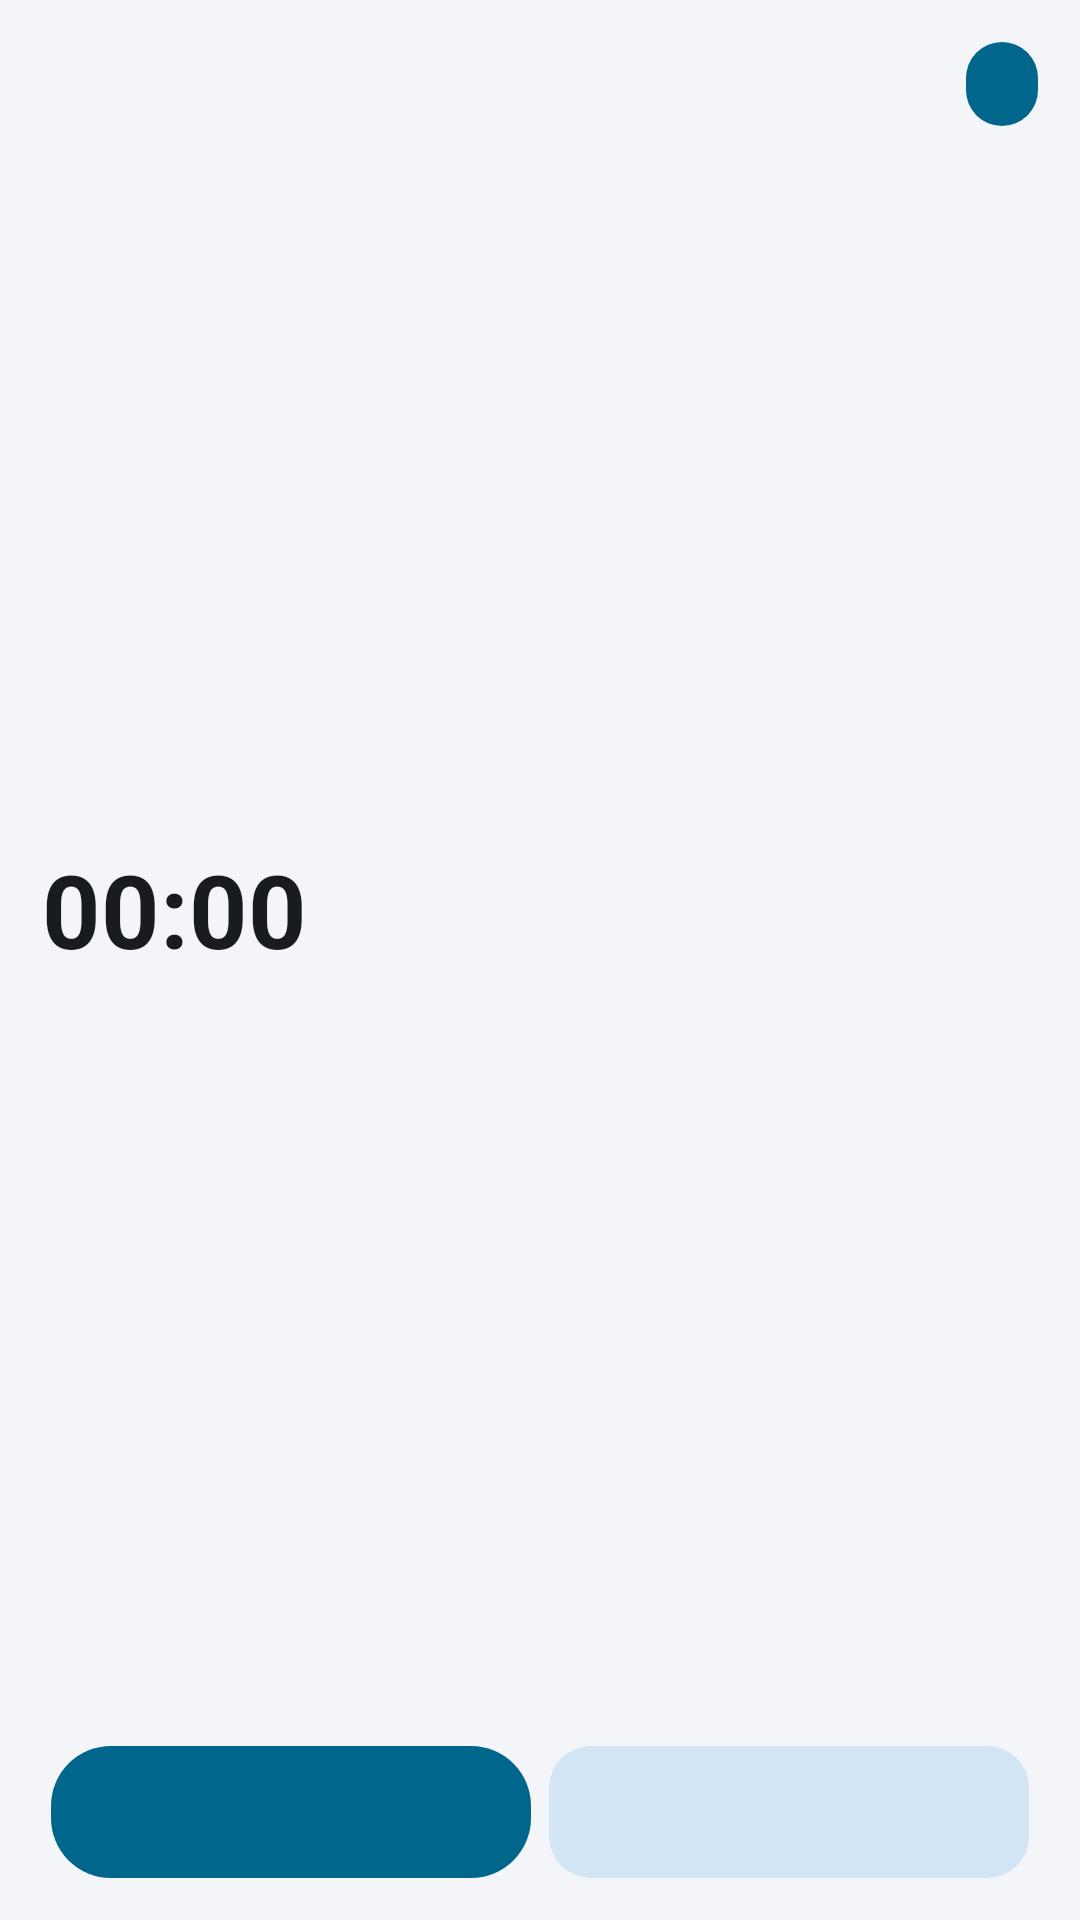

The Android layout XML behind this screen, and the referenced resources:
<!-- AndroidManifest.xml: application theme Theme.DyskLink -->
<!-- res/layout/widget_focus.xml -->
<?xml version="1.0" encoding="utf-8"?>
<LinearLayout xmlns:android="http://schemas.android.com/apk/res/android" android:id="@+id/w_root"
    android:layout_width="match_parent" android:layout_height="match_parent" android:background="@drawable/w_surface"
    android:orientation="vertical" android:padding="14dp"><LinearLayout android:layout_width="match_parent" android:layout_height="wrap_content" android:orientation="horizontal" android:gravity="center_vertical">
        <TextView android:id="@+id/w_title" android:layout_width="0dp" android:layout_weight="1" android:layout_height="wrap_content"
            android:textColor="@color/w_accent" android:textSize="12sp" android:textStyle="bold" android:letterSpacing="0.08" android:maxLines="1" />
        <TextView android:id="@+id/w_action" android:layout_width="wrap_content" android:layout_height="28dp" android:paddingHorizontal="12dp"
            android:background="@drawable/w_accent_pill" android:gravity="center" android:textColor="@color/w_on_accent" android:textSize="12sp" android:textStyle="bold" />
    </LinearLayout>
    <LinearLayout android:layout_width="match_parent" android:layout_height="0dp" android:layout_weight="1" android:orientation="horizontal" android:gravity="center_vertical">
        <LinearLayout android:layout_width="0dp" android:layout_weight="1" android:layout_height="wrap_content" android:orientation="vertical">
            <Chronometer android:id="@+id/w_timer" android:layout_width="wrap_content" android:layout_height="wrap_content"
                android:textColor="@color/w_text" android:textSize="34sp" android:textStyle="bold" />
            <TextView android:id="@+id/w_phase" android:layout_width="match_parent" android:layout_height="wrap_content"
        android:ellipsize="end" android:maxLines="1" android:textColor="@color/w_sub" android:textSize="13sp" />
        </LinearLayout>
        <LinearLayout android:layout_width="wrap_content" android:layout_height="wrap_content" android:orientation="vertical" android:gravity="end">
            <TextView android:id="@+id/w_water" android:layout_width="wrap_content" android:layout_height="wrap_content"
        android:ellipsize="end" android:maxLines="1" android:textColor="@color/w_text" android:textSize="22sp" android:textStyle="bold" android:gravity="end"/>
            <TextView android:id="@+id/w_water_sub" android:layout_width="wrap_content" android:layout_height="wrap_content"
        android:ellipsize="end" android:maxLines="1" android:textColor="@color/w_sub" android:textSize="12sp" android:gravity="end"/>
        </LinearLayout>
    </LinearLayout>
    <LinearLayout android:layout_width="match_parent" android:layout_height="wrap_content" android:orientation="horizontal">
        <TextView android:id="@+id/w_btn1" android:layout_width="0dp" android:layout_weight="1" android:layout_height="44dp"
            android:layout_marginHorizontal="3dp" android:background="@drawable/w_accent_pill" android:gravity="center" android:maxLines="2" android:ellipsize="end"
            android:paddingHorizontal="6dp" android:textColor="@color/w_on_accent" android:textSize="13sp" android:textStyle="bold" />
        <TextView android:id="@+id/w_btn2" android:layout_width="0dp" android:layout_weight="1" android:layout_height="44dp"
            android:layout_marginHorizontal="3dp" android:background="@drawable/w_chip" android:gravity="center" android:maxLines="2" android:ellipsize="end"
            android:paddingHorizontal="6dp" android:textColor="@color/w_text" android:textSize="13sp" android:textStyle="bold" />
    </LinearLayout>
</LinearLayout>
<!-- resources referenced by this layout -->
<resources>
  <color name="w_accent">#0FA98A</color>
  <color name="w_on_accent">#FFFFFF</color>
  <color name="w_sub">#5B6675</color>
  <color name="w_text">#0D1218</color>
  <!-- drawable w_accent_pill (drawable) -->
  <?xml version="1.0" encoding="utf-8"?>
  <shape xmlns:android="http://schemas.android.com/apk/res/android" android:shape="rectangle">
      <solid android:color="@color/w_accent" />
      <corners android:radius="20dp" />
  </shape>
  <!-- drawable w_chip (drawable) -->
  <?xml version="1.0" encoding="utf-8"?>
  <shape xmlns:android="http://schemas.android.com/apk/res/android" android:shape="rectangle">
      <solid android:color="@color/w_card" />
      <corners android:radius="14dp" />
  </shape>
  <style name="Theme.DyskLink" parent="@android:style/Theme.Material.NoActionBar">
          <item name="android:windowBackground">@color/window_background</item>
          <item name="android:colorBackground">@color/window_background</item>
      </style>
  <color name="w_card">#E4EAF0</color>
  <color name="window_background">#090D13</color>
</resources>
